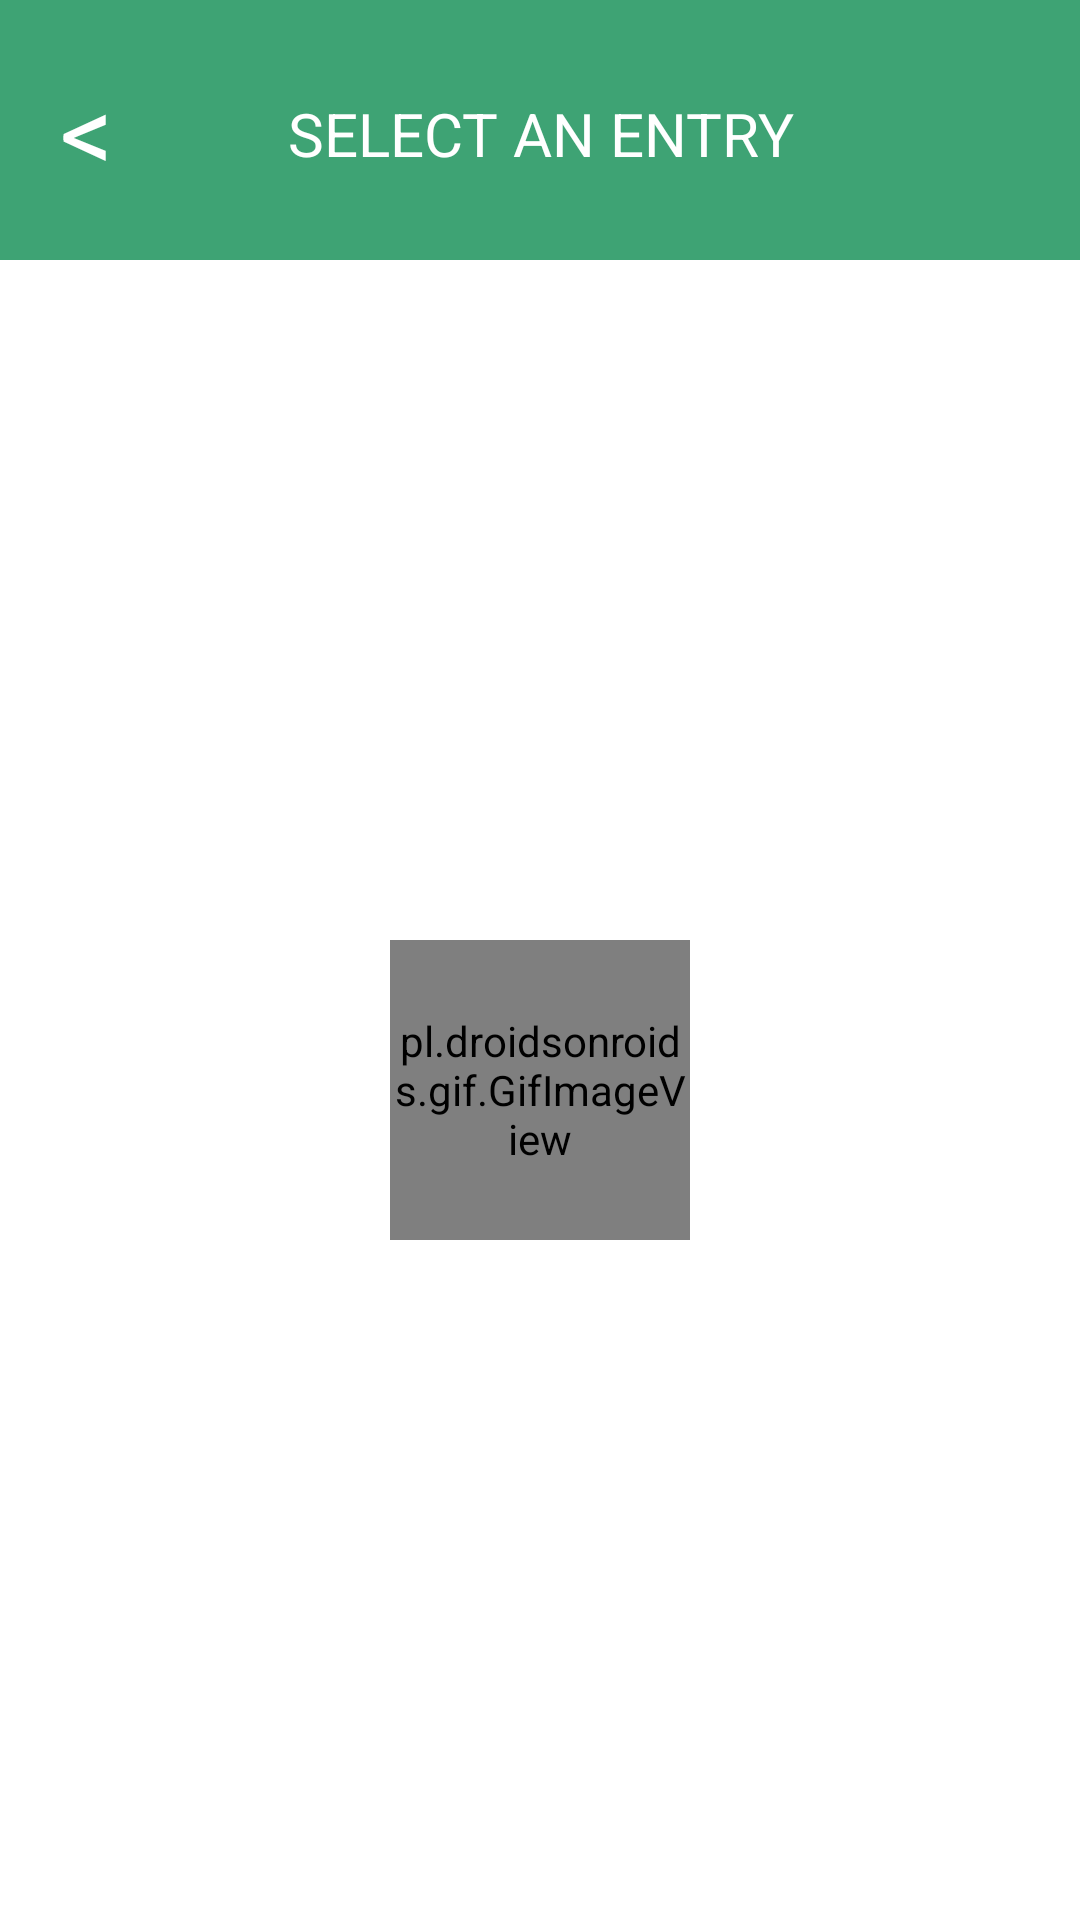

Reconstruct the res/layout file that produces this screen, plus the resources it refers to.
<!-- AndroidManifest.xml: application theme Theme.CONTROLprest -->
<!-- res/layout/activity_search.xml -->
<?xml version="1.0" encoding="utf-8"?>
<LinearLayout
    xmlns:android="http://schemas.android.com/apk/res/android"
    xmlns:tools="http://schemas.android.com/tools"
    tools:context=".controllers.activities.SearchActivity"

    android:layout_width="match_parent"
    android:layout_height="match_parent"

    android:orientation="vertical">

    <RelativeLayout
        android:layout_width="match_parent"
        android:layout_height="wrap_content"
        android:background="@color/teal_500">

        <TextView
            android:layout_width="match_parent"
            android:layout_height="wrap_content"

            android:gravity="center_horizontal|center_vertical"
            android:layout_marginTop="6dp"
            android:padding="25dp"

            android:textColor="@color/white"
            android:textSize="20sp"
            android:textAllCaps="true"
            android:text="@string/lbl_select_entry"/>

        <TextView android:id="@+id/select_search_activity_prev_btn"
            android:layout_width="wrap_content"
            android:layout_height="wrap_content"

            android:gravity="center_vertical"
            android:padding="20dp"

            android:onClick="searchActivityActions"
            android:tag="cancel"

            android:textColor="@color/white"
            android:textSize="35sp"
            android:text="@string/_prev"/>

    </RelativeLayout>

    <FrameLayout
        android:layout_width="match_parent"
        android:layout_height="0dp"
        android:layout_weight="1">

        <pl.droidsonroids.gif.GifImageView android:id="@+id/search_activity_wait_img"
            android:layout_width="100dp"
            android:layout_height="100dp"

            android:layout_gravity="center"

            android:src="@drawable/load"
            android:visibility="visible"/>

        <ScrollView android:id="@+id/search_activity_scroll"
            android:layout_width="match_parent"
            android:layout_height="wrap_content">

            <LinearLayout android:id="@+id/search_activity_lyt"
                android:layout_width="match_parent"
                android:layout_height="wrap_content"

                android:orientation="vertical">

            </LinearLayout>

        </ScrollView>

    </FrameLayout>

</LinearLayout>
<!-- resources referenced by this layout -->
<resources>
  <color name="teal_500">#FF3EA374</color>
  <color name="white">#FFFFFFFF</color>
  <string name="_prev" translatable="false">&lt;</string>
  <string name="lbl_select_entry">Select an entry</string>
  <style name="Theme.CONTROLprest" parent="Theme.MaterialComponents.DayNight.NoActionBar">
          
          <item name="colorPrimary">@color/teal_500</item>
          <item name="colorPrimaryDark">@color/teal_700</item>
          <item name="colorOnPrimary">@color/white</item>
          
      </style>
  <color name="teal_700">#FF018786</color>
</resources>
